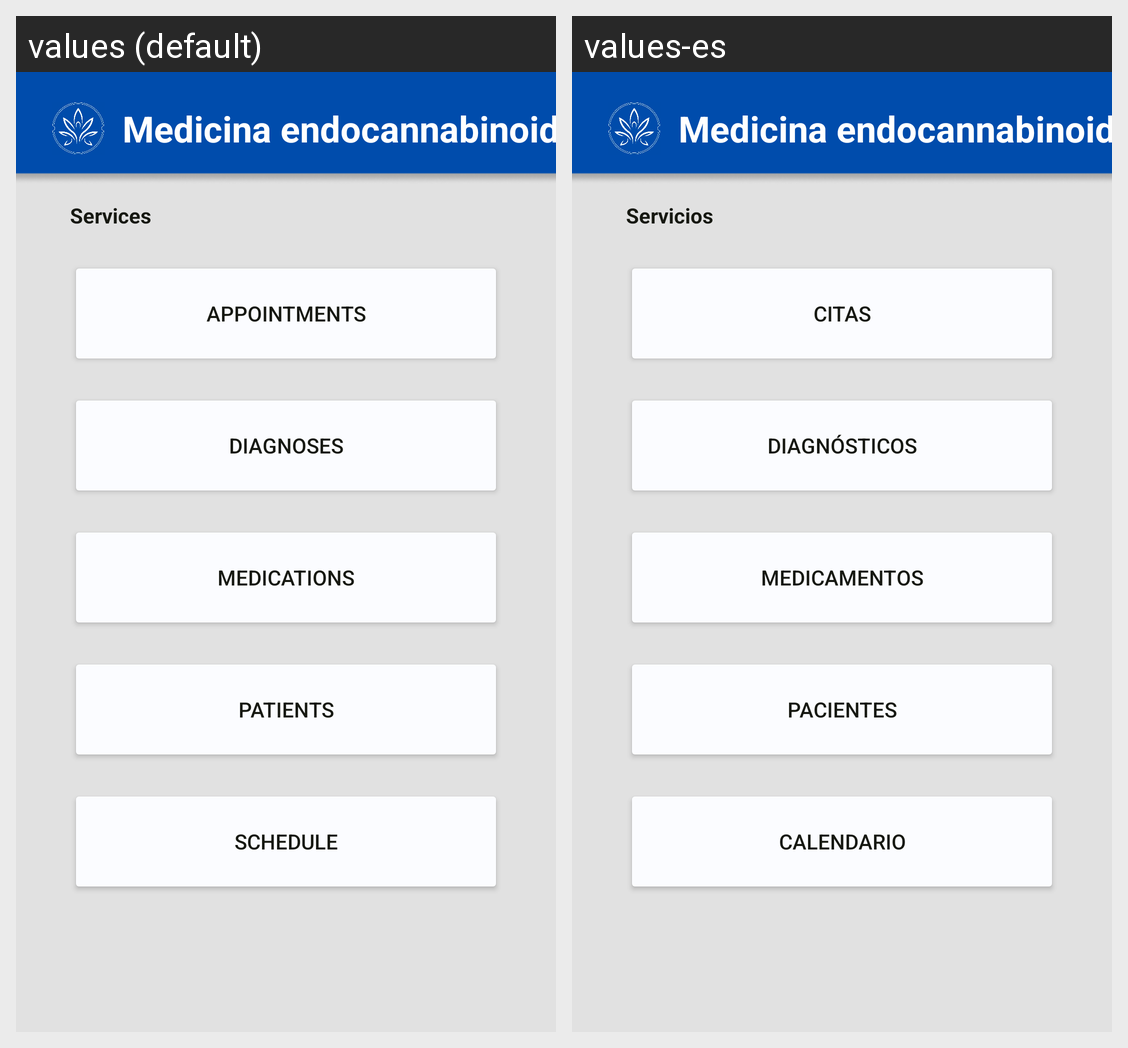

Here is an Android app screen in its default locale and in the app's own translations. Write out the translated-string differences for the strings that appear on this screen.
Android screen res/layout/fragment_doctor_home.xml rendered under 2 locales, left to right: values (default), values-es. Device: Nexus 5 (rendered at 1080×1920; each locale shown at half size, 540×960, under a caption strip naming it); theme Theme.MedXpert.
Strings drawn on this screen, with the default value and each locale's value (text and hints the layout hard-codes, and strings that could not be matched under every locale, appear in the picture but are not listed):

schedule
  values: Schedule
  values-es: Calendario

medicina_endocannabinoide
  values: Medicina endocannabinoide
  values-es: Medicina endocannabinoide

appointments
  values: Appointments
  values-es: Citas

medications
  values: Medications
  values-es: Medicamentos

patients
  values: Patients
  values-es: Pacientes

diagnoses
  values: Diagnoses
  values-es: Diagnósticos

services
  values: Services
  values-es: Servicios
